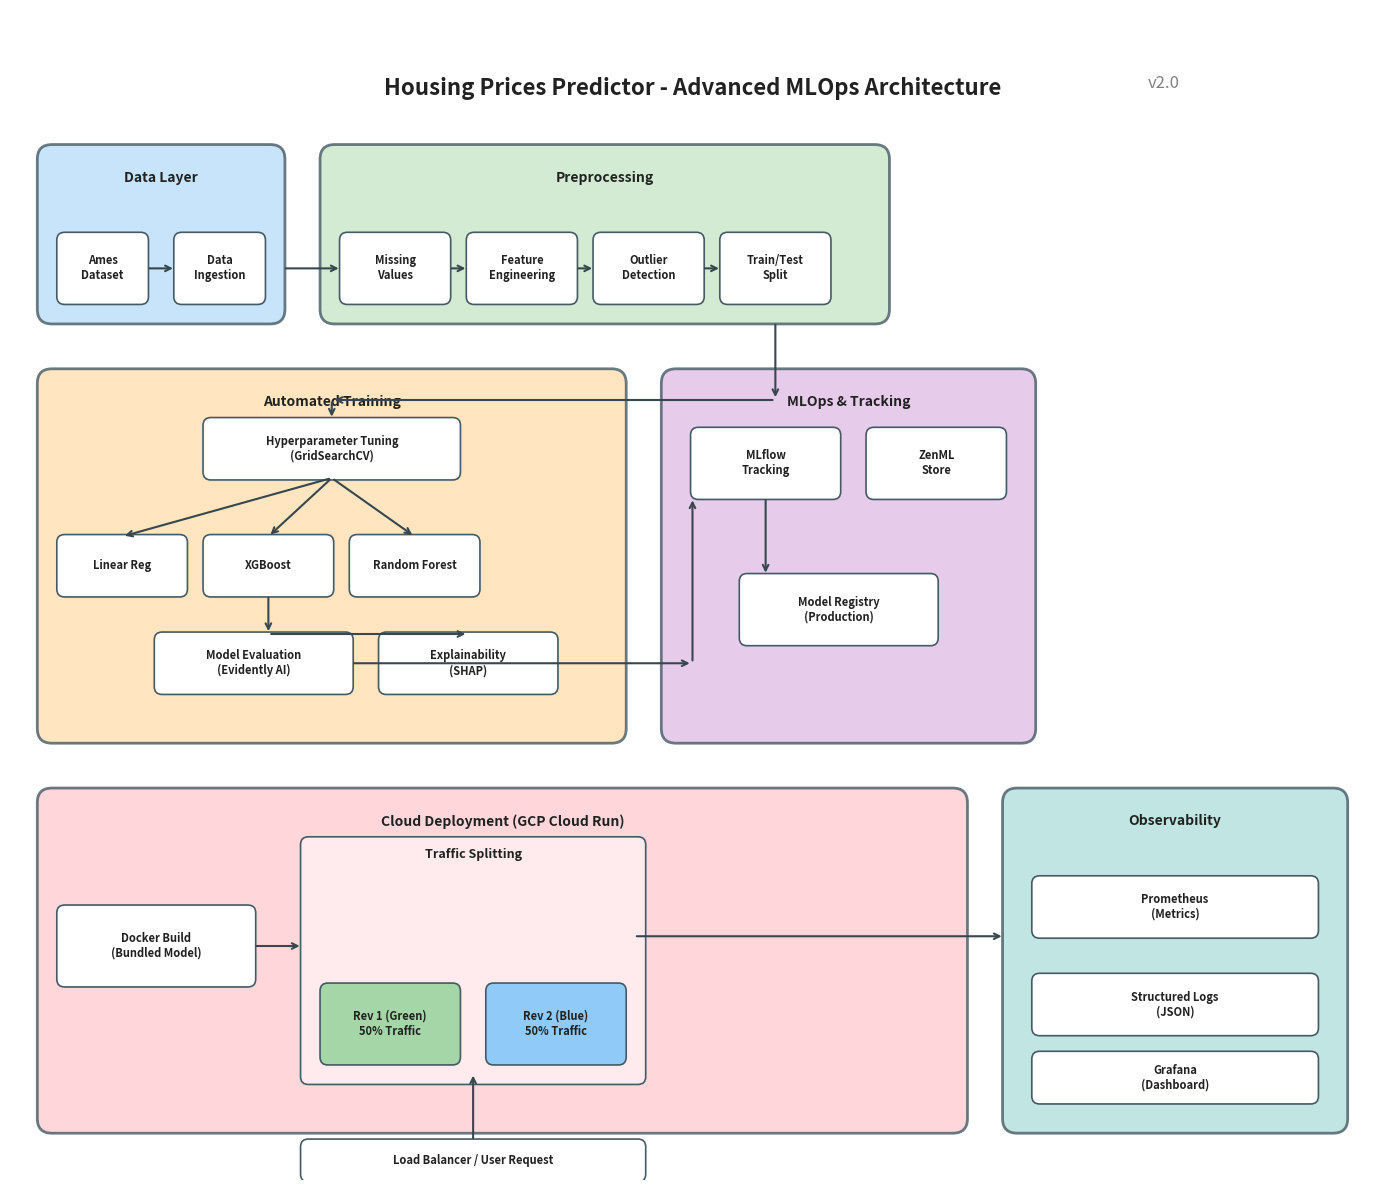

This chart was generated by the following Python code:
"""
Generate architecture diagram for the Housing Prices Predictor System.
Uses matplotlib for visualization.
Updated to reflect Cloud Run, A/B Testing, and Observability.
"""

import matplotlib.pyplot as plt
import matplotlib.patches as mpatches
from matplotlib.patches import FancyBboxPatch, FancyArrowPatch, ConnectionPatch
import numpy as np

def create_architecture_diagram():
    """Create the MLOps pipeline architecture diagram."""
    
    fig, ax = plt.subplots(1, 1, figsize=(14, 12))
    ax.set_xlim(0, 14)
    ax.set_ylim(0, 12)
    ax.set_aspect('equal')
    ax.axis('off')
    
    # Color scheme
    colors = {
        'data': '#BBDEFB',       # Light blue
        'preprocess': '#C8E6C9', # Light green
        'training': '#FFE0B2',   # Light orange
        'mlops': '#E1BEE7',      # Light purple
        'deployment': '#FFCDD2', # Light red
        'observability': '#B2DFDB', # Light teal
        'box': '#FFFFFF',        # White
        'border': '#455A64',     # Dark gray
        'text': '#212121',       # Near black
        'arrow': '#37474F',      # Blue gray
    }
    
    def draw_box(x, y, width, height, label, box_color='white'):
        box = FancyBboxPatch((x, y), width, height,
                             boxstyle="round,pad=0.02,rounding_size=0.08",
                             facecolor=box_color, edgecolor=colors['border'], linewidth=1.2)
        ax.add_patch(box)
        ax.text(x + width/2, y + height/2, label, ha='center', va='center',
                fontsize=8, fontweight='bold', color=colors['text'])
    
    def draw_section(x, y, width, height, title, bg_color):
        section = FancyBboxPatch((x, y), width, height,
                                 boxstyle="round,pad=0.02,rounding_size=0.15",
                                 facecolor=bg_color, edgecolor=colors['border'],
                                 linewidth=2, alpha=0.8)
        ax.add_patch(section)
        ax.text(x + width/2, y + height - 0.25, title, ha='center', va='top',
                fontsize=10, fontweight='bold', color=colors['text'])
    
    def draw_arrow(x1, y1, x2, y2, connection_style="arc3,rad=0"):
        # Manual arrow drawing using annotate for simple straight lines
        ax.annotate('', xy=(x2, y2), xytext=(x1, y1),
                    arrowprops=dict(arrowstyle='->', color=colors['arrow'], lw=1.5, connectionstyle=connection_style))

    # ==================== Row 1: Data + Preprocessing ====================
    
    # Data Layer
    draw_section(0.3, 8.8, 2.5, 1.8, "Data Layer", colors['data'])
    draw_box(0.5, 9.0, 0.9, 0.7, "Ames\nDataset", colors['box'])
    draw_box(1.7, 9.0, 0.9, 0.7, "Data\nIngestion", colors['box'])
    draw_arrow(1.4, 9.35, 1.7, 9.35)
    
    # Preprocessing
    draw_section(3.2, 8.8, 5.8, 1.8, "Preprocessing", colors['preprocess'])
    draw_box(3.4, 9.0, 1.1, 0.7, "Missing\nValues", colors['box'])
    draw_box(4.7, 9.0, 1.1, 0.7, "Feature\nEngineering", colors['box'])
    draw_box(6.0, 9.0, 1.1, 0.7, "Outlier\nDetection", colors['box'])
    draw_box(7.3, 9.0, 1.1, 0.7, "Train/Test\nSplit", colors['box'])
    
    draw_arrow(2.8, 9.35, 3.4, 9.35)  # Data -> Preprocessing
    draw_arrow(4.5, 9.35, 4.7, 9.35)
    draw_arrow(5.8, 9.35, 6.0, 9.35)
    draw_arrow(7.1, 9.35, 7.3, 9.35)
    
    # ==================== Row 2: Training + MLOps ====================
    
    # Model Training (Expanded)
    draw_section(0.3, 4.5, 6.0, 3.8, "Automated Training", colors['training'])
    draw_box(2.0, 7.2, 2.6, 0.6, "Hyperparameter Tuning\n(GridSearchCV)", colors['box'])
    
    draw_box(0.5, 6.0, 1.3, 0.6, "Linear Reg", colors['box'])
    draw_box(2.0, 6.0, 1.3, 0.6, "XGBoost", colors['box'])
    draw_box(3.5, 6.0, 1.3, 0.6, "Random Forest", colors['box'])
    
    draw_box(1.5, 5.0, 2.0, 0.6, "Model Evaluation\n(Evidently AI)", colors['box'])
    draw_box(3.8, 5.0, 1.8, 0.6, "Explainability\n(SHAP)", colors['box'])
    
    # Logic Arrows
    draw_arrow(7.85, 8.8, 7.85, 8.0)  # Down from Split
    draw_arrow(7.85, 8.0, 3.3, 8.0)   # Left
    draw_arrow(3.3, 8.0, 3.3, 7.8)    # Down to Tuning
    
    draw_arrow(3.3, 7.2, 1.15, 6.6)   # To Linear
    draw_arrow(3.3, 7.2, 2.65, 6.6)   # To XGBoost
    draw_arrow(3.3, 7.2, 4.15, 6.6)   # To RF
    
    draw_arrow(2.65, 6.0, 2.65, 5.6)  # XGBoost to Eval
    draw_arrow(2.65, 5.6, 4.7, 5.6)   # XGBoost to SHAP
    

    # MLOps Infrastructure
    draw_section(6.7, 4.5, 3.8, 3.8, "MLOps & Tracking", colors['mlops'])
    draw_box(7.0, 7.0, 1.5, 0.7, "MLflow\nTracking", colors['box'])
    draw_box(8.8, 7.0, 1.4, 0.7, "ZenML\nStore", colors['box'])
    draw_box(7.5, 5.5, 2.0, 0.7, "Model Registry\n(Production)", colors['box'])
    
    draw_arrow(3.5, 5.3, 7.0, 5.3)    # Eval -> Registry path (conceptual)
    draw_arrow(7.0, 5.3, 7.0, 7.0)    # Up to Tracking
    draw_arrow(7.75, 7.0, 7.75, 6.2)  # Connected
    
    # ==================== Row 3: Deployment ====================
    
    # Deployment Container
    draw_section(0.3, 0.5, 9.5, 3.5, "Cloud Deployment (GCP Cloud Run)", colors['deployment'])
    
    # Build System
    draw_box(0.5, 2.0, 2.0, 0.8, "Docker Build\n(Bundled Model)", colors['box'])
    
    # Cloud Run
    draw_box(3.0, 1.0, 3.5, 2.5, "", box_color='#FFEBEE') # Inner container
    ax.text(4.75, 3.3, "Traffic Splitting", ha='center', fontsize=9, fontweight='bold', color=colors['text'])
    
    draw_box(3.2, 1.2, 1.4, 0.8, "Rev 1 (Green)\n50% Traffic", "#A5D6A7") # Green
    draw_box(4.9, 1.2, 1.4, 0.8, "Rev 2 (Blue)\n50% Traffic", "#90CAF9")  # Blue
    
    draw_arrow(2.5, 2.4, 3.0, 2.4) # Build -> Cloud Run area
    
    # Load Balancer / User
    draw_box(3.0, 0.0, 3.5, 0.4, "Load Balancer / User Request", colors['box'])
    draw_arrow(4.75, 0.4, 4.75, 1.1)
    
    # Observability Stack
    draw_section(10.2, 0.5, 3.5, 3.5, "Observability", colors['observability'])
    draw_box(10.5, 2.5, 2.9, 0.6, "Prometheus\n(Metrics)", colors['box'])
    draw_box(10.5, 1.5, 2.9, 0.6, "Structured Logs\n(JSON)", colors['box'])
    draw_box(10.5, 0.8, 2.9, 0.5, "Grafana\n(Dashboard)", colors['box'])
    
    # Connect Deployment to Observability
    draw_arrow(6.4, 2.5, 10.2, 2.5) # Deployment -> Monitoring
    
    # ==================== Title ====================
    ax.text(7, 11.2, "Housing Prices Predictor - Advanced MLOps Architecture",
            ha='center', va='center', fontsize=16, fontweight='bold', color=colors['text'])
            
    # Add Legend/Notes
    ax.text(12, 11.2, "v2.0", ha='right', fontsize=12, color='gray')
    
    plt.tight_layout()
    return fig

if __name__ == "__main__":
    fig = create_architecture_diagram()
    
    # Save as PNG
    output_path = "./docs/architecture_diagram.png"
    import os
    os.makedirs("./docs", exist_ok=True)
    fig.savefig(output_path, dpi=150, bbox_inches='tight', facecolor='white')
    print(f"Architecture diagram saved to: {output_path}")
